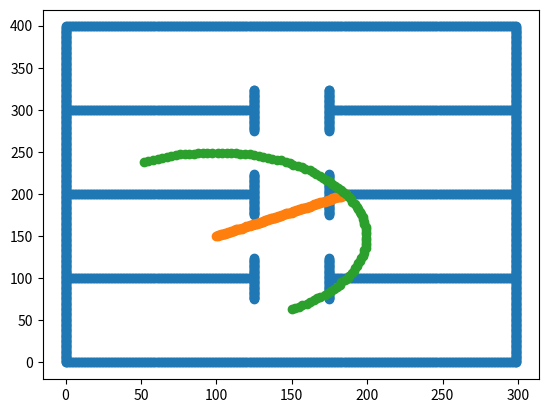

This figure's Python source:
""" Based on following paper: Free-space Polygon Creation based on Occupancy Grid Maps for Trajectory Optimization Methods"""

import numpy as np
from matplotlib import pyplot as plt

def round_pnt(pnt):
    """
    Rounds given point and returns it as integers
    """
    return np.array([pnt[0],pnt[1]]).astype('int')

def get_line(initial_pnt, angle, max_range):
    """
    Generates a line (n x 2, ordered) from starting point up to max range at 
    specified angle, or until collision occurs
    """
    to_rtn = initial_pnt.reshape(1,2)
    step_size = 0.1
    cur_pnt = initial_pnt.astype('float')
    for i in range(0,int(max_range/step_size)):
        # Compute new point
        cur_pnt[0] = cur_pnt[0] + step_size * np.cos(angle)
        cur_pnt[1] = cur_pnt[1] + step_size * np.sin(angle)
        cur_pnt_int = round_pnt(cur_pnt)
        # Check for redundancy
        if(np.all(cur_pnt_int == to_rtn[-1])):
            continue
        # Append
        to_rtn=np.vstack((to_rtn, cur_pnt_int))            
    plt.scatter(to_rtn[:,0], to_rtn[:,1])
    # plt.show()

def get_scircle(center, angle, radius):
    """
    Draws semicircle with given radius oriented at angle at center
    center: point, 1 x 2 array int
    angle: radians
    radius: float
    """
    first_time = True
    cur_angle = angle
    resolution = 100
    for i in range(0,resolution):
        cur_angle = angle + (i - resolution/2)/resolution * np.pi
        cur_pnt = np.array([
            center[0] + radius * np.cos(cur_angle),
            center[1] + radius * np.sin(cur_angle)
        ])
        cur_pnt = round_pnt(cur_pnt)
        if(first_time):
            first_time = False
            to_rtn = cur_pnt
        else:
            # Check for redundancy
            if(np.all(cur_pnt == to_rtn[-1])):
                continue
            to_rtn=np.vstack((to_rtn, cur_pnt))
    plt.scatter(to_rtn[:,0], to_rtn[:,1])
    plt.show()



def polygon_generator(initial_pnt, initial_angle, map, num_vert, radius, max_range, threshold):
    """
    Generates polygon defining free space inside map starting from provided point
    initial_pnt: (x,y) for initial point; (2,) matrix of ints
    initial_angle: float for initial angle in radians
    map: occupancy grid map; two dimensional
    radius: radius of semi-circle
    max_range: maximum length vertice can be from initial point
    threshold: value above which point on map is considered colliding with semi-circle
    """
    for vert_idx in range(0, num_vert):
        # Compute angle
        cur_angle = initial_angle + np.pi-2*np.pi*vert_idx/(num_vert + 1)
        # Compute line
        cur_line = np.zeros((5,2)).astype('int')
        # Loop over line, then semicircle, checking for collisions
        go_to_next_vert = False
        for line_idx in range(0,cur_line.shape[0]):
            # Compute semicircle
            center_x, center_y = cur_line[line_idx]
            cur_scircle = np.zeros((5,2)).astype('int')
            for scircle_idx in range(0,cur_scircle.shape[0]):
                # Check for collision
                x_coord, y_coord = cur_scircle[scircle_idx]
                cur_val = map[x_coord, y_coord]
                if(cur_val > threshold):
                    # Collision; append and go to next vert
                    print("Collision")
                    go_to_next_vert = True
                    break
            if(go_to_next_vert):
                # Collision, already accounted for; go to next vert
                break
            else:
                # No collision occurred; append and go to next vert
                print("No collision")
    print("Done")

if __name__ == "__main__":
    # # Generate map; map uses (x,y) not (row,col)
    test_map = np.zeros((300, 400))
    # Boundaries
    test_map[[0,-1],:] = 1
    test_map[:,[0,-1]] = 1
    # Horizontal walls
    test_map[0:125, [100,200,300]] = 1
    test_map[175:, [100,200,300]] = 1
    # Vertical walls
    test_map[[125,175], 75:125] = 1
    test_map[[125,175], 175:225] = 1
    test_map[[125,175], 275:325] = 1
    # Plot map
    xx,yy = np.meshgrid(np.arange(test_map.shape[0]), np.arange(test_map.shape[1]))
    mask = test_map[xx,yy] > 0.5
    plt.scatter(xx[mask],yy[mask])
    # plt.show()

    # Function inputs
    test_pnt = np.array([100,150])
    test_angle = np.pi/6
    num_vert = 10
    radius = 100
    max_range = 100
    threshold = 0.5
    # Test
    get_line(test_pnt, test_angle, max_range)
    get_scircle(test_pnt, test_angle, radius)
    # polygon_generator(test_pnt, test_angle, test_map, num_vert, radius, max_range, threshold)
    # Visualize results
    print("Visualization:")
